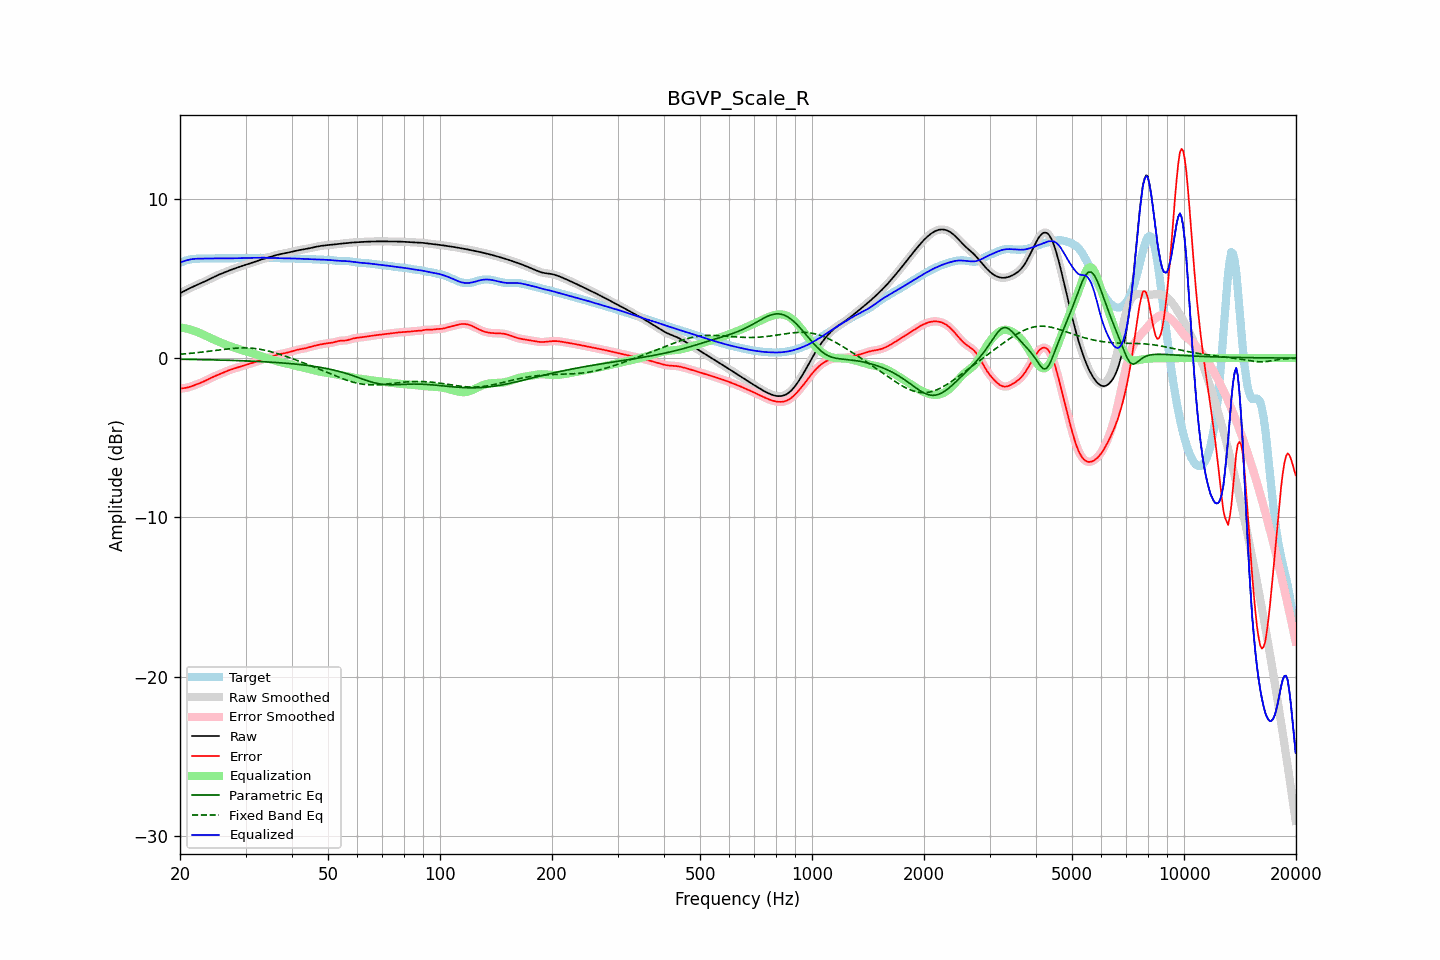

Data behind this chart, as committed beside it:
frequency, raw, error, smoothed, error_smoothed, equalization, parametric_eq, fixed_band_eq, equalized_raw, equalized_smoothed, target
20.00, 4.07, -1.91, 4.07, -1.91, 1.92, -0.07, 0.24, 5.99, 5.99, 5.98
20.20, 4.12, -1.90, 4.12, -1.90, 1.91, -0.07, 0.25, 6.03, 6.03, 6.03
20.40, 4.17, -1.89, 4.17, -1.89, 1.89, -0.08, 0.26, 6.07, 6.07, 6.07
20.61, 4.23, -1.88, 4.23, -1.88, 1.87, -0.08, 0.26, 6.10, 6.10, 6.11
20.81, 4.28, -1.86, 4.28, -1.86, 1.85, -0.08, 0.27, 6.13, 6.13, 6.14
21.02, 4.33, -1.84, 4.33, -1.84, 1.83, -0.08, 0.28, 6.16, 6.16, 6.16
21.23, 4.38, -1.81, 4.38, -1.81, 1.80, -0.08, 0.29, 6.18, 6.18, 6.19
21.44, 4.43, -1.78, 4.43, -1.78, 1.77, -0.08, 0.30, 6.20, 6.20, 6.20
21.66, 4.48, -1.74, 4.48, -1.74, 1.74, -0.09, 0.31, 6.22, 6.22, 6.21
21.87, 4.52, -1.70, 4.52, -1.70, 1.70, -0.09, 0.32, 6.23, 6.23, 6.22
22.09, 4.57, -1.66, 4.57, -1.66, 1.67, -0.09, 0.33, 6.23, 6.23, 6.23
22.31, 4.61, -1.62, 4.61, -1.62, 1.63, -0.09, 0.35, 6.24, 6.24, 6.24
22.54, 4.66, -1.59, 4.66, -1.59, 1.59, -0.09, 0.36, 6.24, 6.24, 6.24
22.76, 4.70, -1.54, 4.70, -1.54, 1.54, -0.10, 0.37, 6.24, 6.24, 6.24
22.99, 4.74, -1.50, 4.74, -1.50, 1.50, -0.10, 0.38, 6.24, 6.24, 6.25
23.22, 4.79, -1.46, 4.79, -1.45, 1.45, -0.10, 0.39, 6.24, 6.24, 6.25
23.45, 4.84, -1.41, 4.84, -1.41, 1.40, -0.10, 0.40, 6.24, 6.24, 6.25
23.69, 4.89, -1.36, 4.89, -1.36, 1.36, -0.10, 0.42, 6.24, 6.24, 6.24
23.92, 4.94, -1.31, 4.94, -1.31, 1.31, -0.11, 0.43, 6.25, 6.25, 6.24
24.16, 4.99, -1.26, 4.99, -1.26, 1.26, -0.11, 0.44, 6.25, 6.25, 6.25
24.40, 5.04, -1.21, 5.04, -1.21, 1.21, -0.11, 0.46, 6.25, 6.25, 6.25
24.65, 5.09, -1.16, 5.09, -1.16, 1.17, -0.11, 0.47, 6.26, 6.26, 6.25
24.89, 5.14, -1.12, 5.14, -1.12, 1.12, -0.12, 0.48, 6.26, 6.26, 6.26
25.14, 5.18, -1.08, 5.18, -1.08, 1.08, -0.12, 0.49, 6.26, 6.26, 6.26
25.39, 5.23, -1.04, 5.23, -1.04, 1.03, -0.12, 0.51, 6.26, 6.26, 6.26
25.65, 5.27, -0.99, 5.27, -0.99, 0.99, -0.12, 0.52, 6.26, 6.26, 6.26
25.91, 5.31, -0.95, 5.31, -0.95, 0.95, -0.13, 0.53, 6.26, 6.26, 6.26
26.16, 5.35, -0.91, 5.35, -0.91, 0.91, -0.13, 0.55, 6.25, 6.26, 6.26
26.43, 5.39, -0.86, 5.39, -0.86, 0.86, -0.13, 0.56, 6.25, 6.25, 6.25
26.69, 5.43, -0.82, 5.43, -0.82, 0.82, -0.14, 0.57, 6.25, 6.25, 6.25
26.96, 5.47, -0.78, 5.47, -0.78, 0.78, -0.14, 0.58, 6.25, 6.25, 6.25
27.23, 5.51, -0.74, 5.51, -0.74, 0.75, -0.14, 0.59, 6.26, 6.26, 6.25
27.50, 5.55, -0.71, 5.55, -0.71, 0.71, -0.14, 0.60, 6.26, 6.26, 6.26
27.77, 5.59, -0.68, 5.59, -0.68, 0.68, -0.15, 0.61, 6.26, 6.26, 6.26
28.05, 5.62, -0.64, 5.62, -0.64, 0.64, -0.15, 0.62, 6.27, 6.27, 6.27
28.33, 5.66, -0.61, 5.66, -0.61, 0.61, -0.15, 0.62, 6.27, 6.27, 6.27
28.62, 5.69, -0.58, 5.69, -0.58, 0.58, -0.16, 0.63, 6.27, 6.27, 6.28
28.90, 5.73, -0.55, 5.73, -0.55, 0.55, -0.16, 0.63, 6.28, 6.28, 6.28
29.19, 5.76, -0.52, 5.76, -0.52, 0.52, -0.17, 0.64, 6.28, 6.28, 6.28
29.48, 5.79, -0.49, 5.79, -0.49, 0.49, -0.17, 0.64, 6.28, 6.28, 6.28
29.78, 5.83, -0.46, 5.83, -0.46, 0.46, -0.17, 0.64, 6.29, 6.29, 6.28
30.08, 5.86, -0.43, 5.86, -0.43, 0.43, -0.18, 0.64, 6.29, 6.29, 6.29
30.38, 5.89, -0.40, 5.89, -0.40, 0.40, -0.18, 0.64, 6.29, 6.29, 6.29
30.68, 5.92, -0.37, 5.92, -0.37, 0.37, -0.19, 0.63, 6.29, 6.29, 6.29
30.99, 5.95, -0.34, 5.95, -0.34, 0.34, -0.19, 0.62, 6.29, 6.29, 6.29
31.30, 5.98, -0.31, 5.99, -0.31, 0.30, -0.19, 0.62, 6.29, 6.29, 6.29
31.61, 6.02, -0.27, 6.02, -0.27, 0.27, -0.20, 0.61, 6.29, 6.29, 6.29
31.93, 6.06, -0.24, 6.06, -0.24, 0.24, -0.20, 0.59, 6.29, 6.29, 6.29
32.24, 6.09, -0.20, 6.09, -0.20, 0.20, -0.21, 0.58, 6.29, 6.29, 6.29
32.57, 6.13, -0.16, 6.13, -0.16, 0.17, -0.21, 0.57, 6.30, 6.30, 6.29
32.89, 6.17, -0.13, 6.17, -0.13, 0.13, -0.22, 0.55, 6.30, 6.30, 6.29
33.22, 6.20, -0.10, 6.20, -0.10, 0.10, -0.22, 0.53, 6.30, 6.30, 6.29
33.55, 6.23, -0.06, 6.23, -0.06, 0.07, -0.23, 0.51, 6.30, 6.30, 6.29
33.89, 6.26, -0.04, 6.26, -0.04, 0.04, -0.23, 0.49, 6.29, 6.29, 6.29
34.23, 6.29, -0.01, 6.29, -0.01, 0.00, -0.24, 0.47, 6.29, 6.29, 6.29
34.57, 6.31, 0.02, 6.31, 0.02, -0.03, -0.25, 0.44, 6.28, 6.29, 6.29
34.92, 6.34, 0.05, 6.34, 0.05, -0.06, -0.25, 0.42, 6.28, 6.28, 6.29
35.27, 6.38, 0.09, 6.38, 0.09, -0.09, -0.26, 0.39, 6.28, 6.28, 6.29
35.62, 6.41, 0.13, 6.41, 0.13, -0.13, -0.26, 0.36, 6.28, 6.28, 6.28
35.97, 6.44, 0.16, 6.44, 0.16, -0.16, -0.27, 0.33, 6.28, 6.28, 6.27
... 635 more rows
